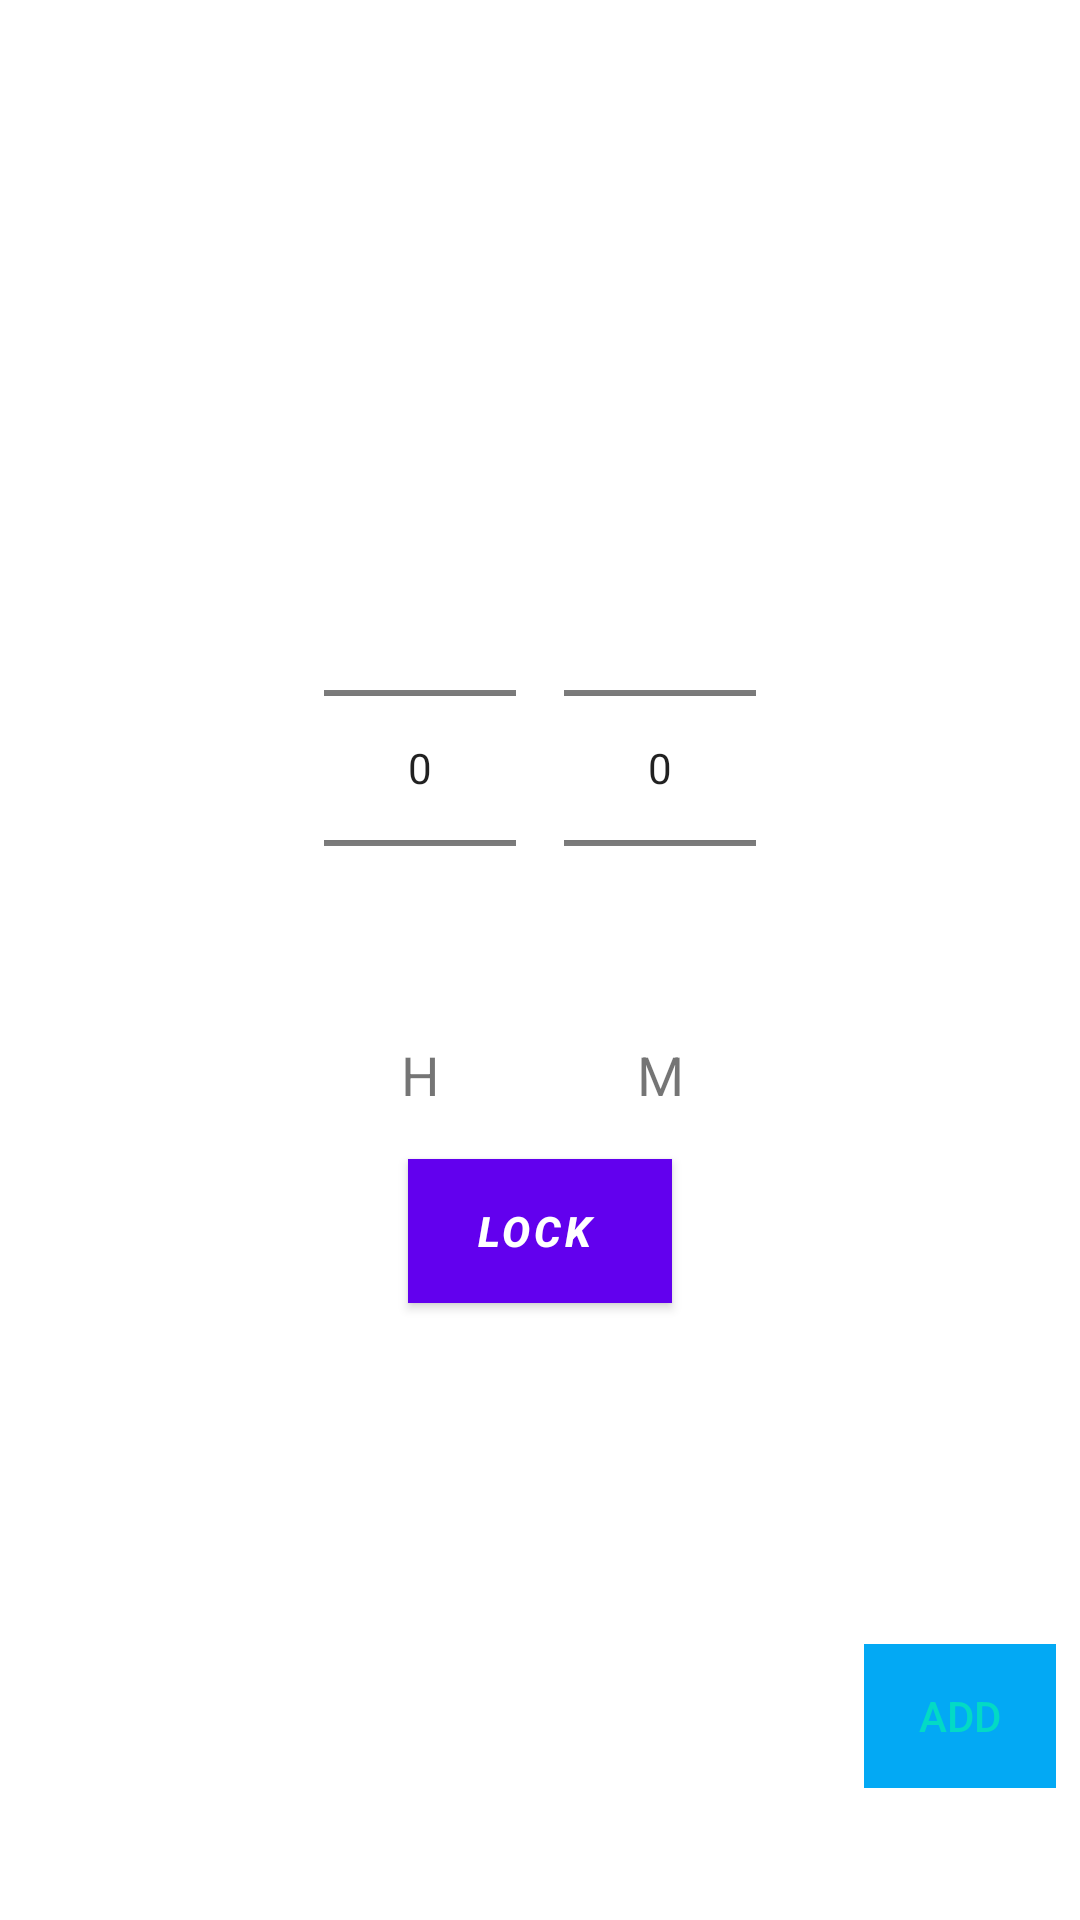

The Android layout XML behind this screen, and the referenced resources:
<!-- AndroidManifest.xml: application theme Theme.Awb -->
<!-- res/layout/fragment_home.xml -->
<?xml version="1.0" encoding="utf-8"?>
<layout xmlns:android="http://schemas.android.com/apk/res/android"
    xmlns:app="http://schemas.android.com/apk/res-auto"
    xmlns:tools="http://schemas.android.com/tools">

    <data>
        <variable
            name="HomeViewModel"
            type="io.github.mohamed.sallam.awb.screen.home.HomeViewModel" />
    </data>

    <androidx.constraintlayout.widget.ConstraintLayout
        android:layout_width="match_parent"
        android:layout_height="match_parent"
        tools:context=".view.home.HomeFragment"
        tools:ignore="ExtraText">

        <TextView
            android:id="@+id/minTextView"
            android:layout_width="wrap_content"
            android:layout_height="wrap_content"
            android:text="@string/m"
            android:textSize="18sp"
            app:layout_constraintEnd_toEndOf="@+id/minutePicker"
            app:layout_constraintStart_toStartOf="@+id/minutePicker"
            app:layout_constraintTop_toBottomOf="@+id/minutePicker" />

        <NumberPicker
            android:id="@+id/minutePicker"
            android:layout_width="wrap_content"
            android:layout_height="wrap_content"
            android:layout_marginStart="8dp"
            android:gravity="center"
            app:layout_constraintBottom_toTopOf="@+id/recyclerView"
            app:layout_constraintEnd_toEndOf="@+id/addButton"
            app:layout_constraintHorizontal_bias="0.5"
            app:layout_constraintStart_toEndOf="@+id/hourPicker"
            app:layout_constraintTop_toTopOf="parent" />

        <TextView
            android:id="@+id/hourTextView"
            android:layout_width="wrap_content"
            android:layout_height="wrap_content"
            android:text="@string/h"
            android:textSize="18sp"
            app:layout_constraintEnd_toEndOf="@+id/hourPicker"
            app:layout_constraintStart_toStartOf="@+id/hourPicker"
            app:layout_constraintTop_toBottomOf="@+id/hourPicker" />

        <NumberPicker
            android:id="@+id/hourPicker"
            android:layout_width="wrap_content"
            android:layout_height="wrap_content"
            android:layout_marginEnd="8dp"
            android:gravity="center"
            app:layout_constraintBottom_toTopOf="@+id/minTextView"
            app:layout_constraintEnd_toStartOf="@+id/minutePicker"
            app:layout_constraintHorizontal_bias="0.5"
            app:layout_constraintHorizontal_chainStyle="packed"
            app:layout_constraintStart_toStartOf="@+id/recyclerView"
            app:layout_constraintTop_toTopOf="@+id/minutePicker"
            app:layout_constraintVertical_bias="0.0" />

        <Button
            android:id="@+id/lockButton"
            style="@style/Widget.MaterialComponents.Button.Icon"
            android:layout_width="wrap_content"
            android:layout_height="wrap_content"
            android:layout_marginTop="16dp"
            android:background="#013220"
            android:drawableStart="@drawable/ic_lock"
            android:text="@string/lock"
            android:textStyle="bold|italic"
            app:icon="@drawable/ic_lock"
            app:layout_constraintBottom_toTopOf="@+id/recyclerView"
            app:layout_constraintEnd_toEndOf="@+id/minutePicker"
            app:layout_constraintStart_toStartOf="@+id/hourPicker"
            app:layout_constraintTop_toBottomOf="@+id/minTextView"
            app:layout_constraintVertical_bias="0.0"
            tools:ignore="MissingConstraints" />

        <Button
            android:id="@+id/addButton"
            style="@style/Widget.AppCompat.Button.ButtonBar.AlertDialog"

            android:layout_width="wrap_content"
            android:layout_height="wrap_content"
            android:layout_marginEnd="8dp"
            android:background="#420E0E"
            app:backgroundTint="#03A9F4"
            android:text="@string/add"
            app:layout_constraintBottom_toBottomOf="@+id/recyclerView"
            app:layout_constraintEnd_toEndOf="parent"
            app:layout_constraintTop_toTopOf="@+id/recyclerView"
            app:strokeColor="#FFFFFF"
            tools:ignore="MissingConstraints"
            tools:text="Add" />

        <androidx.recyclerview.widget.RecyclerView
            android:id="@+id/recyclerView"
            android:layout_width="0dp"
            android:layout_height="120dp"
            android:layout_marginStart="8dp"
            android:layout_marginEnd="8dp"
            android:layout_marginBottom="8dp"
            android:orientation="horizontal"
            app:layoutManager="androidx.recyclerview.widget.LinearLayoutManager"
            app:layout_constraintBottom_toBottomOf="parent"
            app:layout_constraintEnd_toStartOf="@+id/addButton"
            app:layout_constraintHorizontal_bias="0.0"
            app:layout_constraintStart_toStartOf="parent"
            tools:itemCount="4"
            tools:listitem="@layout/group_item" />


    </androidx.constraintlayout.widget.ConstraintLayout>
</layout>
<!-- res/layout/group_item.xml (included above) -->
<?xml version="1.0" encoding="utf-8"?>
<layout xmlns:android="http://schemas.android.com/apk/res/android"
    xmlns:app="http://schemas.android.com/apk/res-auto"
    xmlns:tools="http://schemas.android.com/tools">
    <data>
        <variable
            name="group"
            type="io.github.mohamed.sallam.awb.db.entity.Group" />
    </data>

    <androidx.constraintlayout.widget.ConstraintLayout
        android:id="@+id/groupItem"
        android:background="@drawable/selector_group"
        android:foreground="?android:attr/selectableItemBackground"
        android:layout_width="wrap_content"
        android:layout_height="wrap_content">

        <ImageView
            android:id="@+id/groupIconImageView"
            android:layout_width="84dp"
            android:layout_height="84dp"
            android:layout_marginStart="8dp"
            android:layout_marginTop="8dp"
            android:layout_marginEnd="8dp"
            android:layout_marginBottom="8dp"
            app:layout_constraintBottom_toBottomOf="parent"
            app:layout_constraintEnd_toEndOf="parent"
            app:layout_constraintStart_toStartOf="parent"
            app:layout_constraintTop_toTopOf="parent"
            app:layout_constraintVertical_bias="0.0" />

        <TextView
            android:id="@+id/groupNameEditText"
            android:layout_width="wrap_content"
            android:layout_height="wrap_content"
            android:layout_marginTop="8dp"
            android:layout_marginBottom="8dp"
            android:text="@{group.name}"
            app:layout_constraintBottom_toBottomOf="parent"
            app:layout_constraintEnd_toEndOf="@+id/groupIconImageView"
            app:layout_constraintStart_toStartOf="@+id/groupIconImageView"
            app:layout_constraintTop_toBottomOf="@+id/groupIconImageView"
            app:layout_constraintVertical_bias="0.0"
            tools:text="group" />
    </androidx.constraintlayout.widget.ConstraintLayout>
</layout>
<!-- resources referenced by this layout -->
<resources>
  <!-- drawable selector_group (drawable) -->
  <?xml version="1.0" encoding="utf-8"?>
  <selector xmlns:android="http://schemas.android.com/apk/res/android">
      <item android:state_focused="false" android:state_selected="true">
          <shape android:shape="rectangle">
              <solid android:color="@color/flat_blue" />
          </shape>
      </item>
  </selector>
  <string name="add">Add</string>
  <string name="h">H</string>
  <string name="lock">Lock</string>
  <string name="m">M</string>
  <style name="Theme.Awb" parent="Theme.MaterialComponents.DayNight.DarkActionBar">
          
          <item name="colorPrimary">@color/purple_500</item>
          <item name="colorPrimaryVariant">@color/purple_700</item>
          <item name="colorOnPrimary">@color/white</item>
          
          <item name="colorSecondary">@color/teal_200</item>
          <item name="colorSecondaryVariant">@color/teal_700</item>
          <item name="colorOnSecondary">@color/black</item>
          
          <item name="android:statusBarColor" tools:targetApi="21">?attr/colorPrimaryVariant</item>
          
      </style>
  <color name="flat_blue">#73A8E6</color>
  <color name="purple_500">#FF6200EE</color>
  <color name="purple_700">#FF3700B3</color>
  <color name="white">#FFFFFFFF</color>
  <color name="teal_200">#FF03DAC5</color>
  <color name="teal_700">#FF018786</color>
  <color name="black">#FF000000</color>
</resources>
